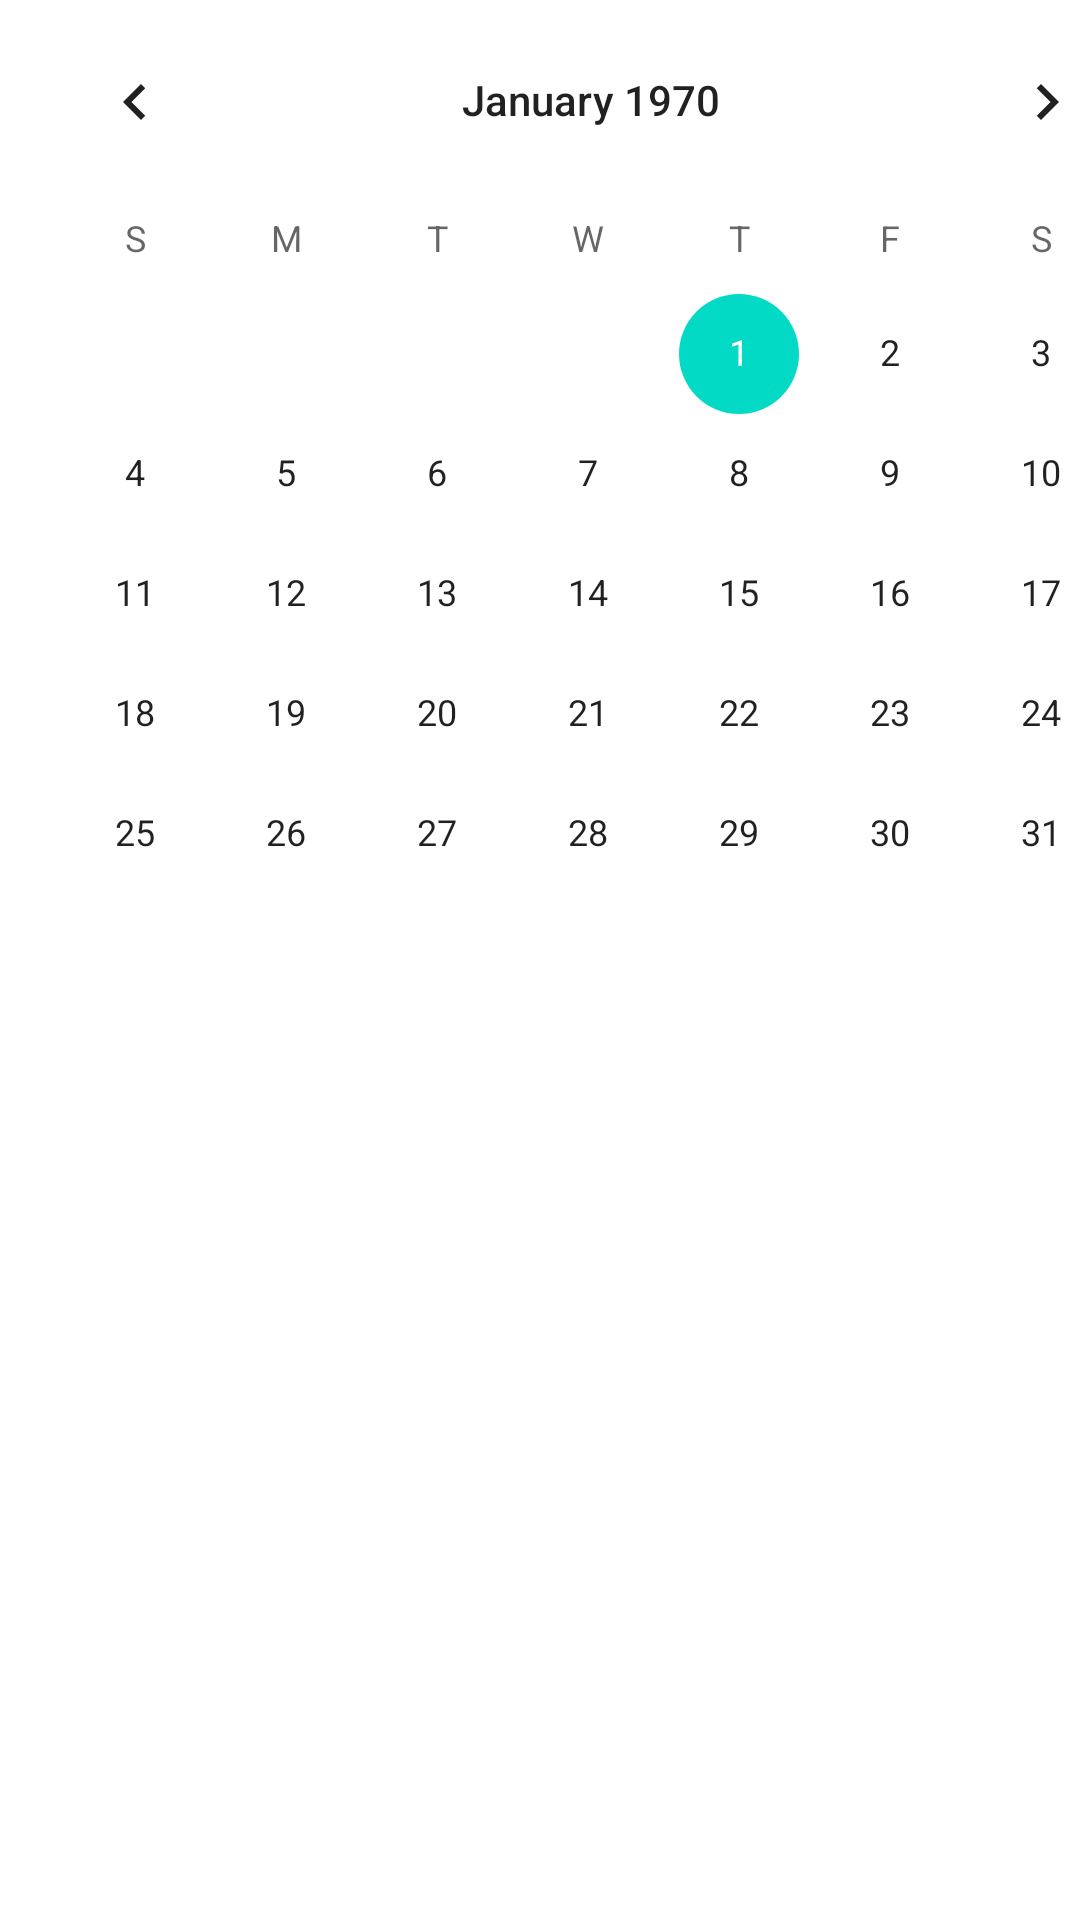

Reconstruct the res/layout file that produces this screen, plus the resources it refers to.
<!-- AndroidManifest.xml: application theme Theme.TestCal -->
<!-- res/layout/calender.xml -->
<?xml version="1.0" encoding="utf-8"?>
<androidx.constraintlayout.widget.ConstraintLayout
    xmlns:android="http://schemas.android.com/apk/res/android"
    xmlns:tools="http://schemas.android.com/tools"
    android:layout_width="match_parent"
    android:layout_height="match_parent">

    <CalendarView
        android:id="@+id/calender"
        android:layout_width="394dp"
        android:layout_height="363dp"
        tools:ignore="MissingConstraints"
        tools:layout_editor_absoluteX="10dp"
        tools:layout_editor_absoluteY="358dp"></CalendarView>

</androidx.constraintlayout.widget.ConstraintLayout>
<!-- resources referenced by this layout -->
<resources>
  <style name="Theme.TestCal" parent="Theme.MaterialComponents.DayNight.DarkActionBar">
          
          <item name="colorPrimary">@color/purple_500</item>
          <item name="colorPrimaryVariant">@color/purple_700</item>
          <item name="colorOnPrimary">@color/white</item>
          
          <item name="colorSecondary">@color/teal_200</item>
          <item name="colorSecondaryVariant">@color/teal_700</item>
          <item name="colorOnSecondary">@color/black</item>
          
          <item name="android:statusBarColor" tools:targetApi="l">?attr/colorPrimaryVariant</item>
          
      </style>
  <!-- not gathered from this repository: default colours our renderer supplied (Android Studio template values) -->
  <color name="purple_500">#FF6200EE</color>
  <color name="purple_700">#FF3700B3</color>
  <color name="teal_200">#FF03DAC5</color>
  <color name="teal_700">#FF018786</color>
  <color name="black">#FF000000</color>
  <color name="white">#FFFFFFFF</color>
</resources>
